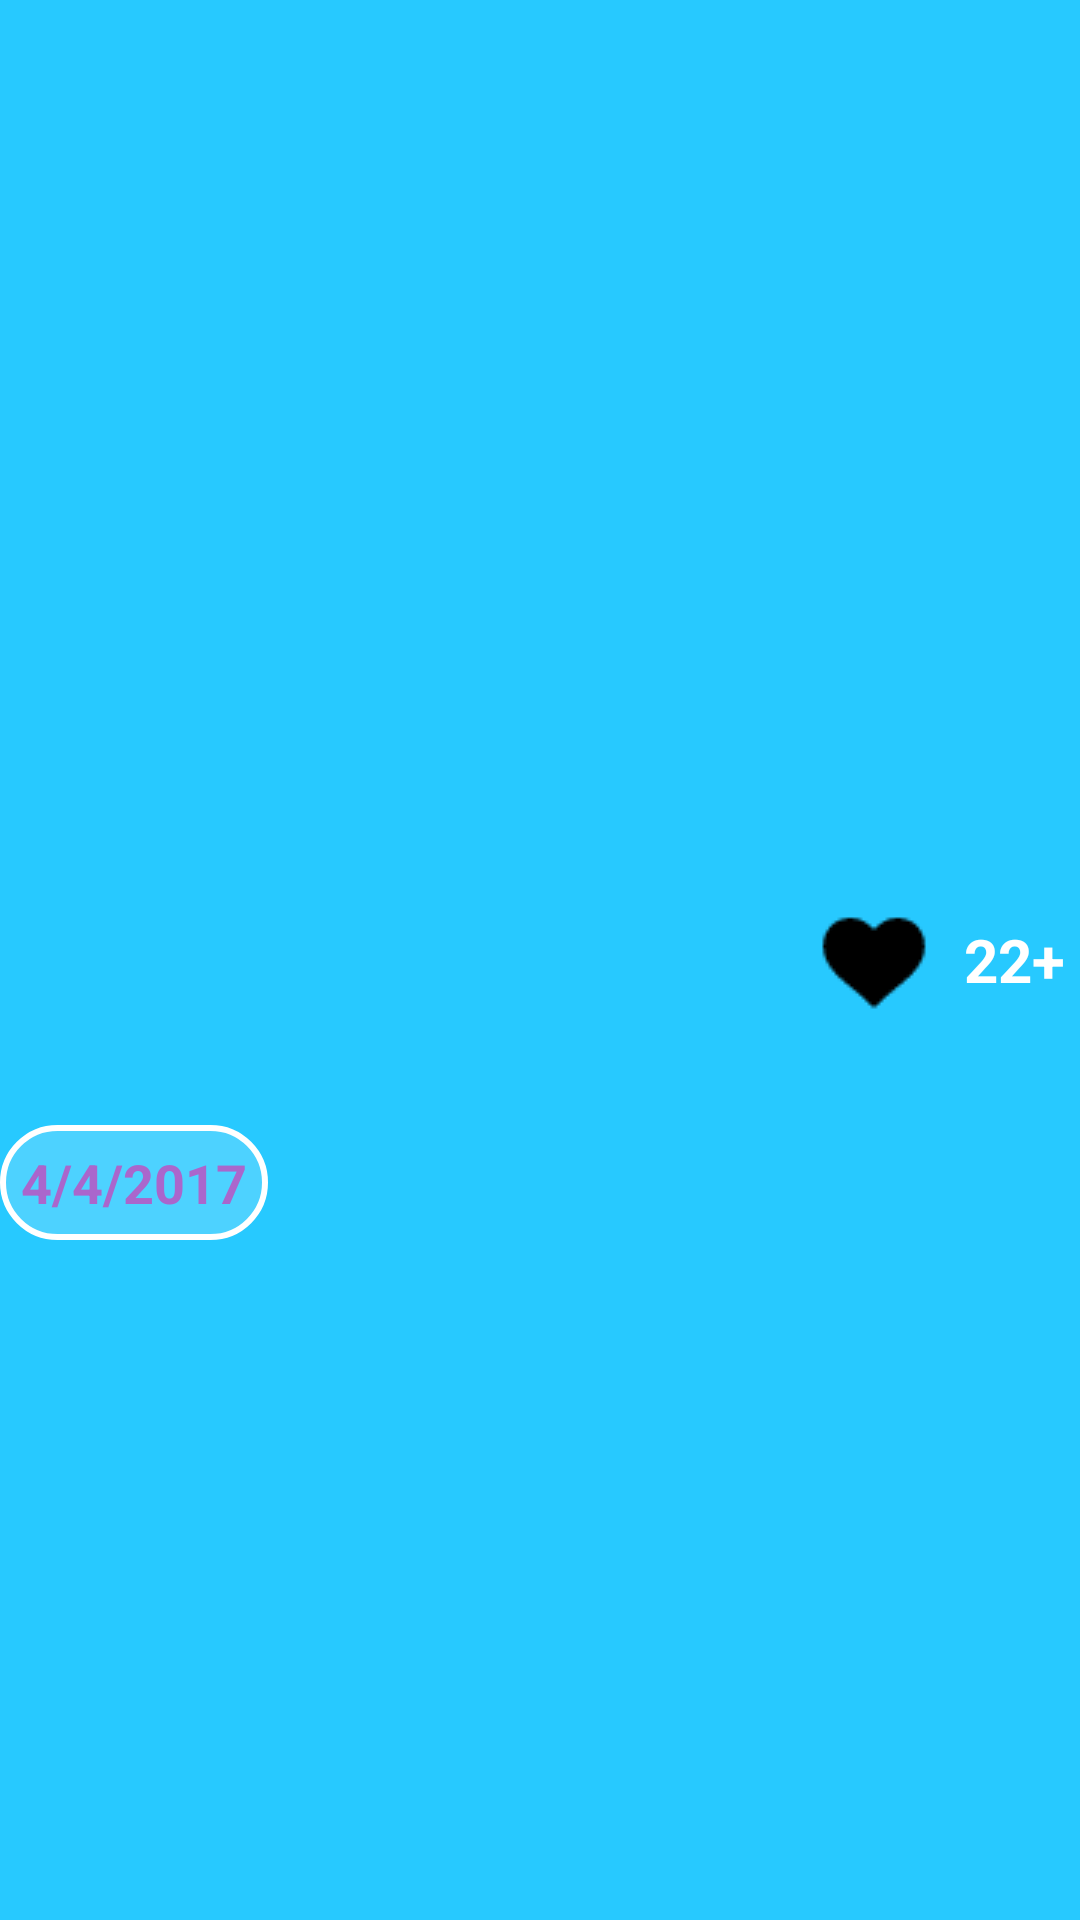

The Android layout XML behind this screen, and the referenced resources:
<!-- AndroidManifest.xml: application theme AppTheme -->
<!-- res/layout/selfie_list_item.xml -->
<?xml version="1.0" encoding="utf-8"?>
<RelativeLayout xmlns:android="http://schemas.android.com/apk/res/android"
    android:orientation="vertical" android:layout_width="match_parent"
    android:layout_height="match_parent"
    android:background="@color/colorBlue2"
    >


    <ImageView
        android:layout_width="100dp"
        android:layout_height="100dp"
        android:scaleType="centerCrop"
        android:id="@+id/ivSelfie"
        android:layout_centerVertical="true"
        android:layout_margin="5dp"

        />
<TextView
    android:layout_width="wrap_content"
    android:layout_height="wrap_content"
    android:id="@+id/tvUploadedDate"
    android:textSize="18sp"
    android:textStyle="bold"
    android:layout_below="@id/ivSelfie"
    android:text="4/4/2017"
    android:textColor="@android:color/holo_purple"
    android:padding="7dp"
    android:background="@drawable/round_btn"

    />

    <TextView
        android:layout_width="wrap_content"
        android:layout_height="wrap_content"
        android:text="22+"
        android:textSize="20sp"
        android:textStyle="bold"
        android:textColor="#FFFFFF"
        android:layout_alignParentRight="true"
        android:id="@+id/likesCount"
        android:layout_centerVertical="true"
        android:layout_margin="5dp"

        />

    <ImageView
        android:layout_width="wrap_content"
        android:layout_height="wrap_content"
        android:id="@+id/ivLikeDislike"
        android:scaleType="centerCrop"
        android:layout_toLeftOf="@id/likesCount"
        android:src="@drawable/like"
        android:layout_centerVertical="true"
        android:layout_margin="5dp"
        />

</RelativeLayout>
<!-- resources referenced by this layout -->
<resources>
  <color name="colorBlue2">#27c9ff</color>
  <!-- drawable like: png bitmap (drawable, 549 bytes) -->
  <!-- drawable round_btn (drawable) -->
  <?xml version="1.0" encoding="utf-8"?>
  <selector xmlns:android="http://schemas.android.com/apk/res/android">
  
  
      <item android:state_pressed="true">
          <shape android:shape="rectangle">
              <corners android:radius="50dp" />
              <solid android:color="#00ace6" />
              <stroke android:width="2dp" android:color="#FFFFFF" />
  
          </shape>
      </item>
  
      <item android:state_pressed="false">
          <shape android:shape="rectangle">
              <corners android:radius="50dp" />
              <solid android:color="#4dd2ff" />
              <stroke android:width="2dp" android:color="#FFFFFF" />
  
          </shape>
      </item>
  </selector>
  <style name="AppTheme" parent="Theme.AppCompat.Light.DarkActionBar">
          
          <item name="colorPrimary">@color/colorBlue6</item>
          <item name="colorPrimaryDark">@color/colorBlue1</item>
          <item name="colorAccent">@color/colorBlue2</item>
          <item name="windowActionBar">false</item>
          <item name="windowNoTitle">true</item>
      </style>
  <color name="colorBlue6">#76ddff</color>
  <color name="colorBlue1">#14c4ff</color>
</resources>
